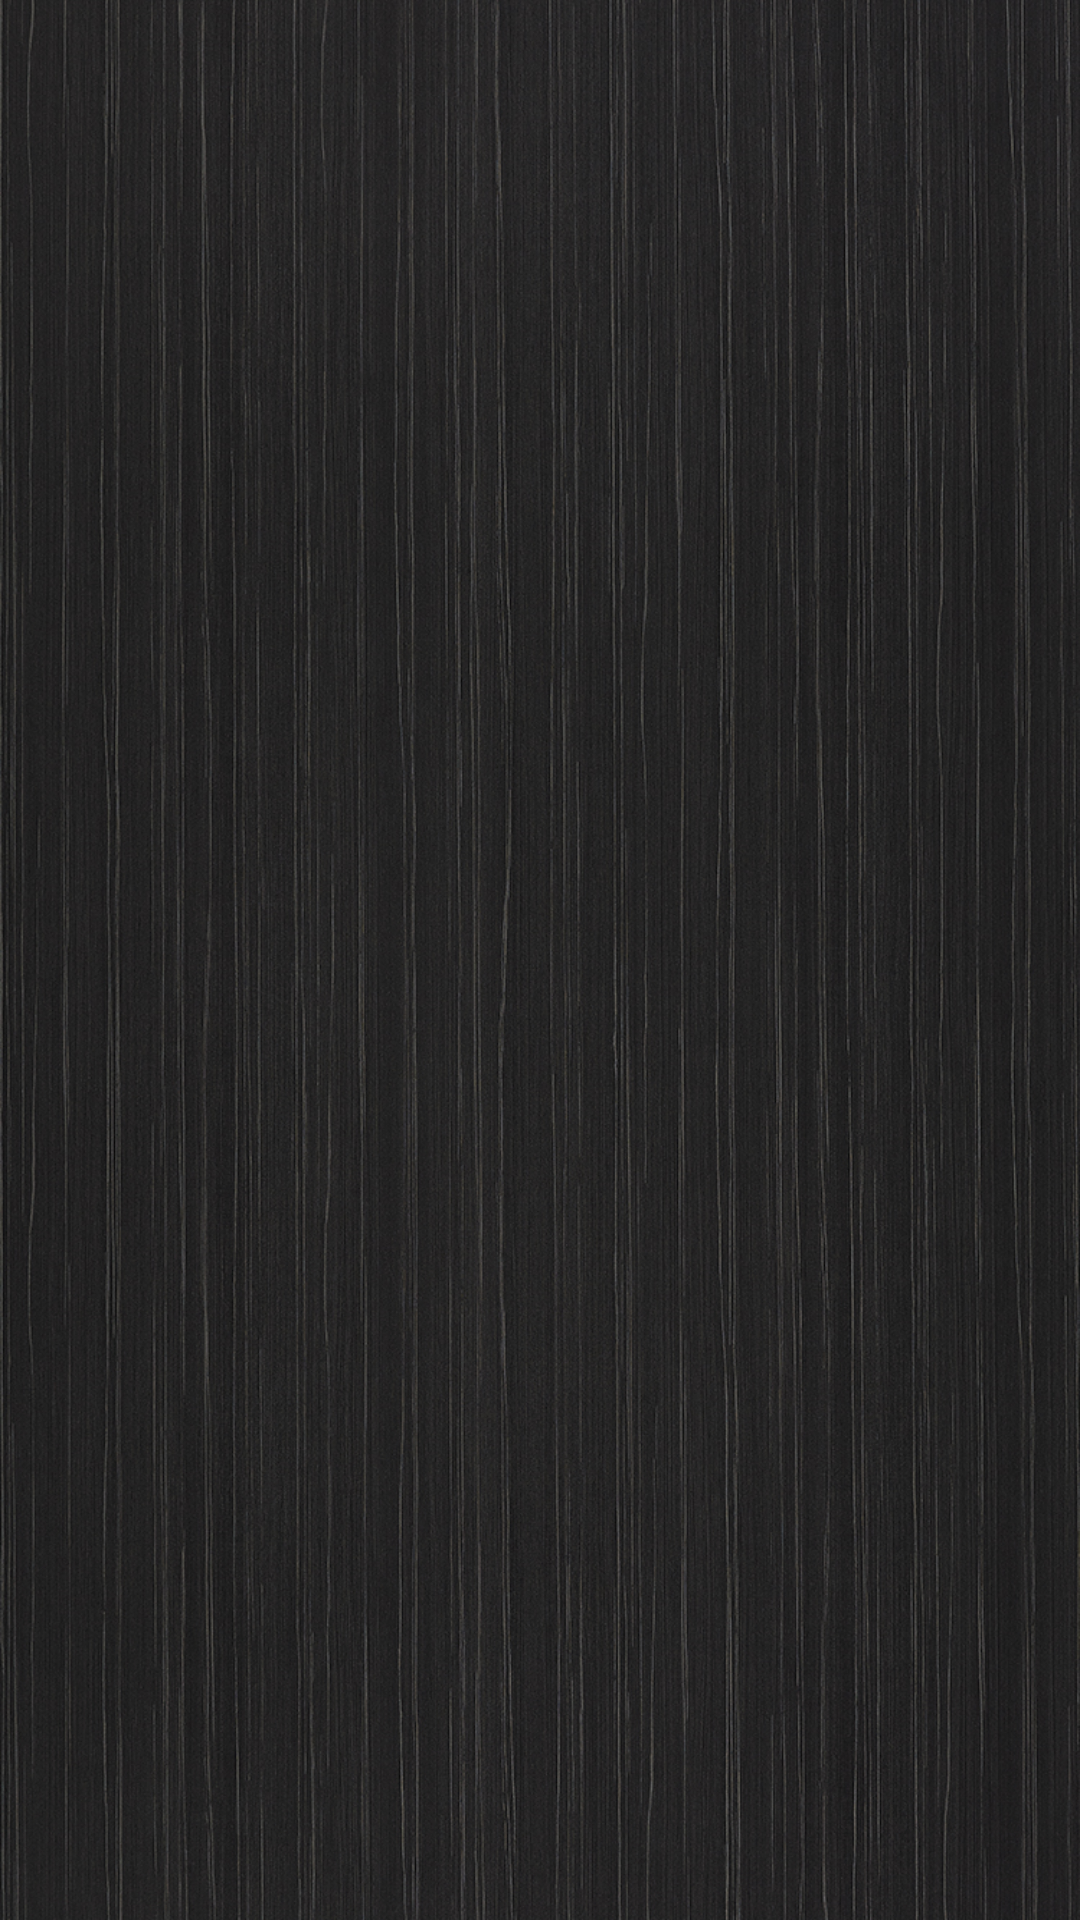

Here is an Android app screen rendered from its layout file. Give the layout XML and the strings, colors and styles it references.
<!-- AndroidManifest.xml: application theme Theme.NovelReader -->
<!-- res/layout/fragment_book_mark.xml -->
<?xml version="1.0" encoding="utf-8"?>
<FrameLayout
    xmlns:android="http://schemas.android.com/apk/res/android"
    xmlns:tools="http://schemas.android.com/tools"
    android:layout_width="match_parent"
    android:layout_height="match_parent"
    android:background="@drawable/background"
    tools:context=".BookMarkFragment">

    <ScrollView
        android:layout_width="match_parent"
        android:layout_height="match_parent">


        <LinearLayout
            android:id="@+id/bookmarkList"
            android:layout_width="match_parent"
            android:layout_height="wrap_content"
            android:orientation="vertical"/>

    </ScrollView>

</FrameLayout>
<!-- resources referenced by this layout -->
<resources>
  <!-- drawable background: jpg bitmap (drawable, 755403 bytes) -->
  <style name="Theme.NovelReader" parent="Base.Theme.NovelReader" />
  <style name="Base.Theme.NovelReader" parent="Theme.Material3.DayNight.NoActionBar">
          
          
      </style>
</resources>
